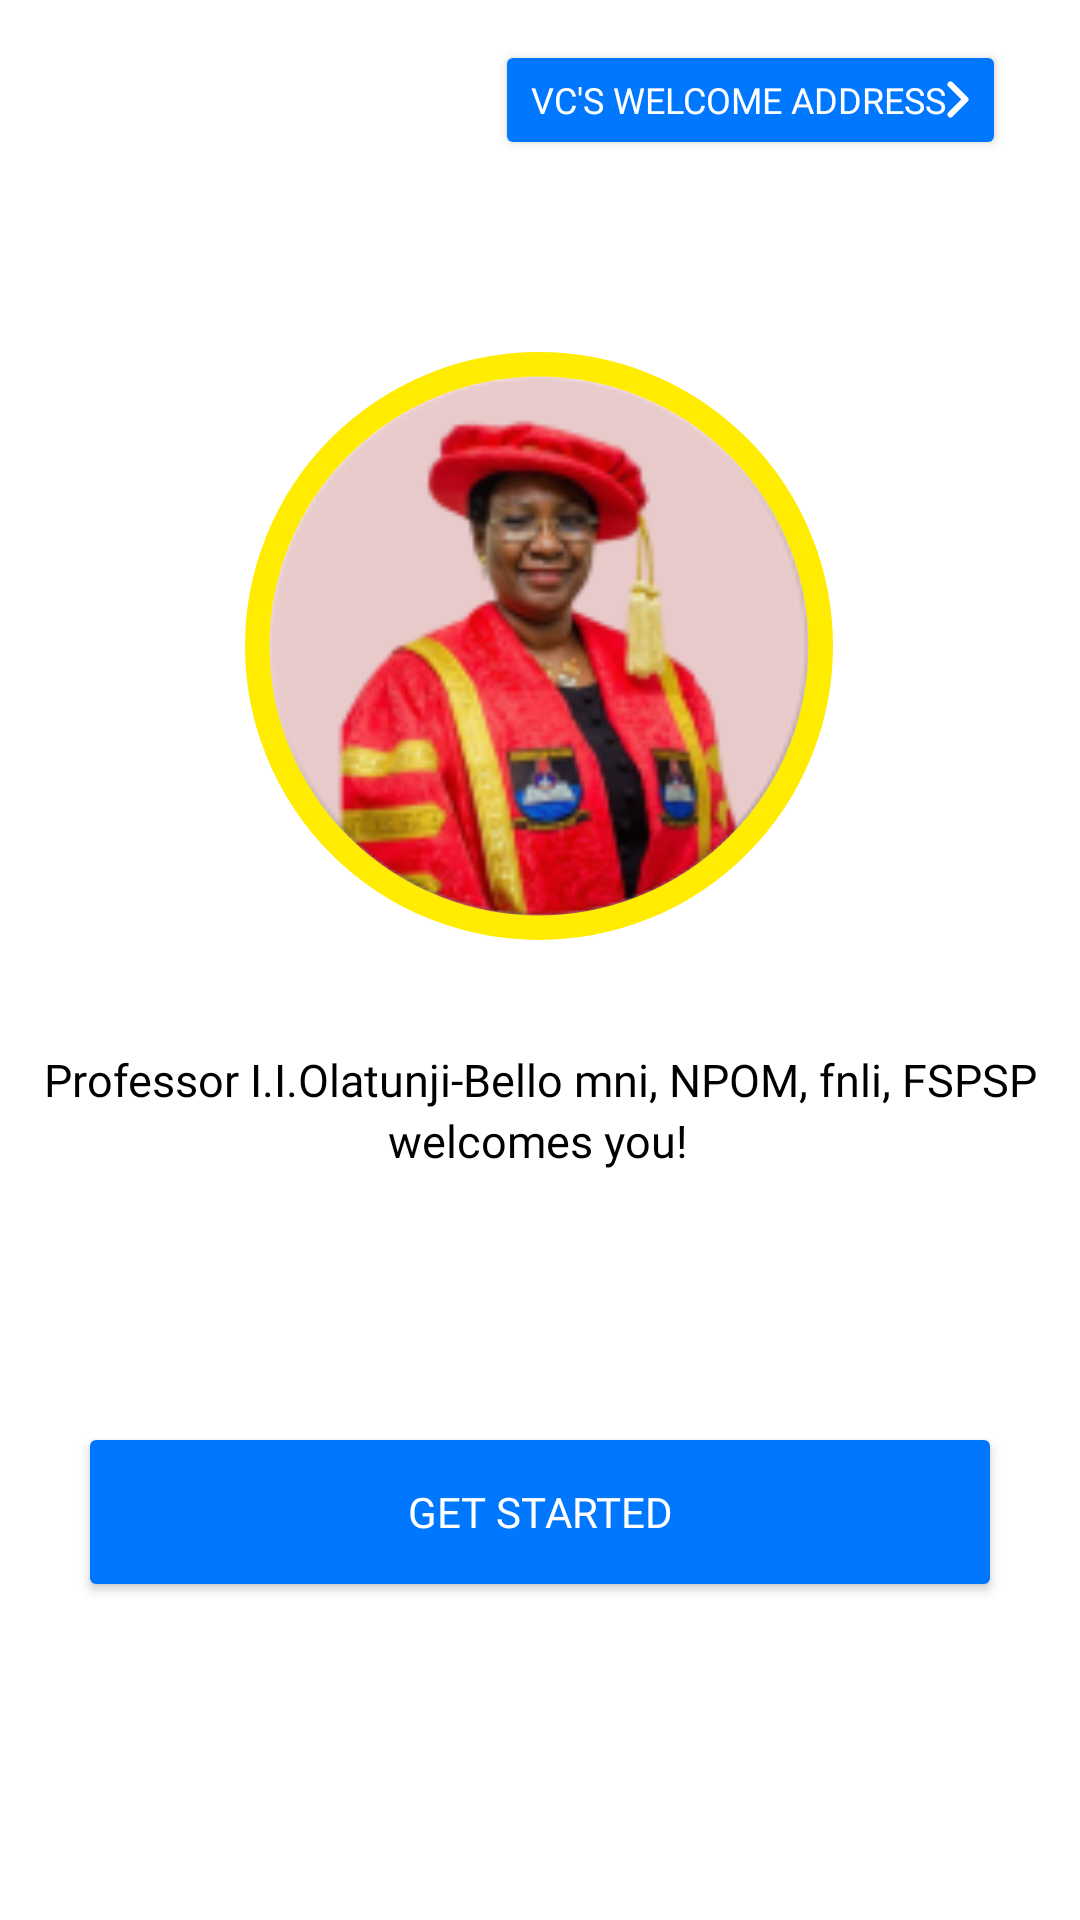

Layout XML and referenced resources for this Android screen:
<!-- AndroidManifest.xml: application theme Theme.LasuStaffConnect -->
<!-- res/layout/welcome.xml -->
<?xml version="1.0" encoding="utf-8"?>
<androidx.constraintlayout.widget.ConstraintLayout xmlns:android="http://schemas.android.com/apk/res/android"
    xmlns:app="http://schemas.android.com/apk/res-auto"
    xmlns:tools="http://schemas.android.com/tools"
    android:layout_width="match_parent"
    android:layout_height="match_parent"
    tools:context=".Welcome">

    <Button
        android:id="@+id/btn_about"
        android:layout_width="wrap_content"
        android:layout_height="40dp"
        android:fontFamily="@font/dm_sans_medium"
        android:text="VC's Welcome Address"
        android:textColor="@color/white"
        android:textSize="12sp"
        app:cornerRadius="25dp"
        app:backgroundTint="@color/blue_btn_color"
        android:drawableEnd="@drawable/ic_arrow_vector"
        app:layout_constraintBottom_toTopOf="@id/imageView"
        app:layout_constraintHorizontal_bias="0.951"
        app:layout_constraintLeft_toLeftOf="parent"
        app:layout_constraintRight_toRightOf="parent"
        app:layout_constraintTop_toTopOf="parent"
        app:layout_constraintVertical_bias="0.172"
        android:layout_marginEnd="16dp"/>

    <ImageView
        android:id="@+id/imageView"
        android:layout_width="202dp"
        android:layout_height="196dp"
        android:src="@drawable/vc_image_view"
        app:layout_constraintBottom_toBottomOf="parent"
        app:layout_constraintHorizontal_bias="0.497"
        app:layout_constraintLeft_toLeftOf="parent"
        app:layout_constraintRight_toRightOf="parent"
        app:layout_constraintTop_toTopOf="parent"
        app:layout_constraintVertical_bias="0.264" />

    <TextView
        android:id="@+id/textView"
        android:layout_width="wrap_content"
        android:layout_height="wrap_content"
        android:fontFamily="@font/poppins_semibold"
        android:text="@string/great_lasu_string"
        android:textColor="@color/black"
        android:textSize="15sp"
        android:gravity="center"
        app:layout_constraintBottom_toBottomOf="parent"
        app:layout_constraintLeft_toLeftOf="parent"
        app:layout_constraintRight_toRightOf="parent"
        app:layout_constraintTop_toBottomOf="@id/imageView"
        app:layout_constraintVertical_bias="0.119" />

    <TextView
        android:id="@+id/textView2"
        android:layout_width="wrap_content"
        android:layout_height="wrap_content"
        android:fontFamily="@font/dm_sans"
        android:text="@string/hurrah_string"
        android:textColor="@color/black"
        android:textSize="15sp"
        app:layout_constraintBottom_toBottomOf="parent"
        app:layout_constraintHorizontal_bias="0.498"
        app:layout_constraintLeft_toLeftOf="parent"
        app:layout_constraintRight_toRightOf="parent"
        app:layout_constraintTop_toBottomOf="@id/textView"
        app:layout_constraintVertical_bias="0.0" />

    <Button
        android:id="@+id/button_get"
        android:layout_width="fill_parent"
        android:layout_height="60dp"
        android:fontFamily="@font/poppins_semibold"
        android:text="@string/get_started"
        android:textSize="14sp"
        android:textColor="@color/white"
        app:backgroundTint="@color/blue_btn_color"
        app:cornerRadius="50dp"
        app:layout_constraintBottom_toBottomOf="parent"
        app:layout_constraintStart_toStartOf="parent"
        app:layout_constraintTop_toBottomOf="@id/textView"
        app:layout_constraintVertical_bias="0.496"
        android:layout_marginStart="26dp"
        android:layout_marginEnd="26dp"/>

</androidx.constraintlayout.widget.ConstraintLayout>
<!-- resources referenced by this layout -->
<resources>
  <color name="black">#FF000000</color>
  <color name="blue_btn_color">#0077FF</color>
  <color name="white">#FFFFFFFF</color>
  <!-- drawable ic_arrow_vector (drawable) -->
  <vector xmlns:android="http://schemas.android.com/apk/res/android"
      android:width="8dp"
      android:height="13dp"
      android:viewportWidth="8"
      android:viewportHeight="13">
    <path
        android:pathData="M1.5,1.497L6.5,6.497L1.5,11.4969"
        android:strokeLineJoin="round"
        android:strokeWidth="2"
        android:fillColor="#00000000"
        android:strokeColor="#ffffff"
        android:strokeLineCap="round"/>
  </vector>
  <!-- drawable vc_image_view (drawable) -->
  <?xml version="1.0" encoding="utf-8"?>
  <layer-list
      xmlns:android="http://schemas.android.com/apk/res/android" >
      
      <item android:drawable="@mipmap/vc_bello"/>
      <item android:drawable="@drawable/circular"/>
  </layer-list>
  <string name="get_started">Get Started</string>
  <string name="great_lasu_string">Professor I.I.Olatunji-Bello mni, NPOM, fnli, FSPSP</string>
  <string name="hurrah_string">welcomes you!</string>
  <style name="Theme.LasuStaffConnect" parent="Theme.MaterialComponents.DayNight.DarkActionBar">
          
          <item name="colorPrimary">@color/purple_500</item>
          <item name="colorPrimaryVariant">@color/purple_700</item>
          <item name="colorOnPrimary">@color/white</item>
          
          <item name="colorSecondary">@color/teal_200</item>
          <item name="colorSecondaryVariant">@color/teal_700</item>
          <item name="colorOnSecondary">@color/black</item>
          
          <item name="android:statusBarColor" tools:targetApi="l">?attr/colorPrimaryVariant</item>
          
      </style>
  <!-- drawable circular (drawable) -->
  <?xml version="1.0" encoding="utf-8"?>
  <shape xmlns:android="http://schemas.android.com/apk/res/android"
      android:innerRadius="0dp"
      android:shape="ring"
      android:thicknessRatio="2.0"
      android:useLevel="false" >
  
      <solid
          android:color="@android:color/transparent" />
  
      <stroke
          android:width="2dp"
          android:color="@color/gold" />
  </shape>
  <color name="purple_500">#FF6200EE</color>
  <color name="purple_700">#FF3700B3</color>
  <color name="teal_200">#FF03DAC5</color>
  <color name="teal_700">#FF018786</color>
  <color name="gold">#ffec00</color>
</resources>
